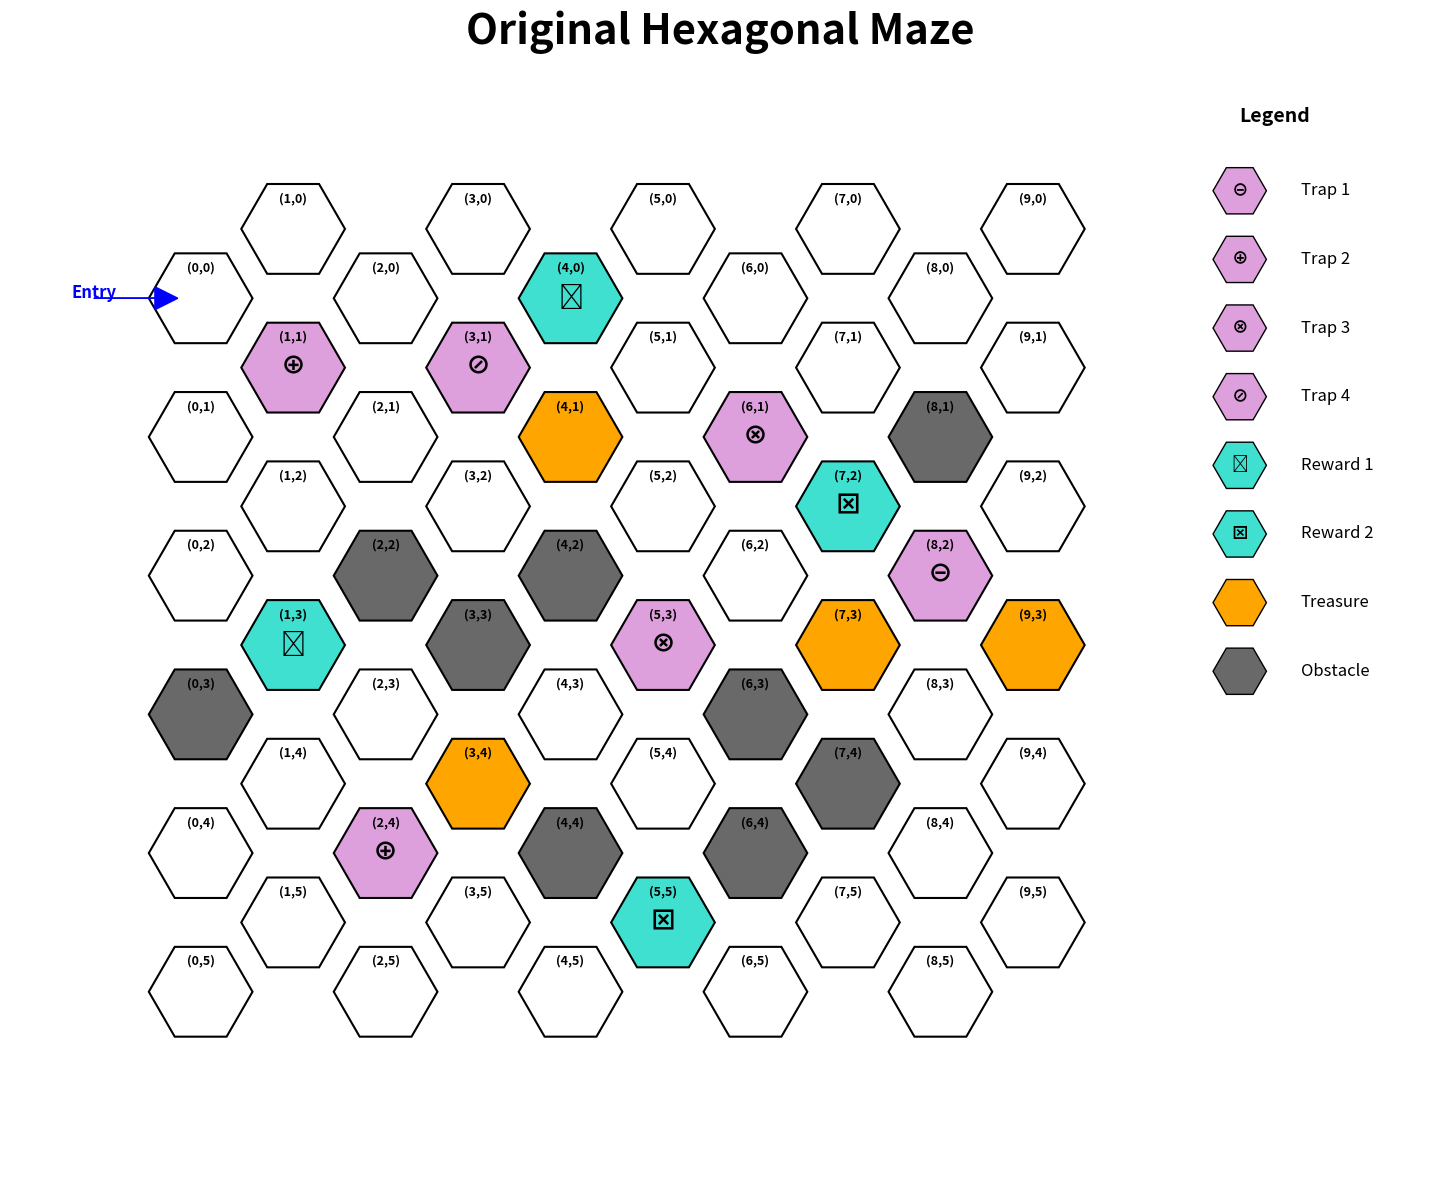

Reproduce this figure in Python. (Note: this script raises an exception after producing the figure.)
#!/usr/bin/env python3
# -*- coding: utf-8 -*-
"""
Created on Fri Jun 13 16:57:14 2025

@author: samuellee
"""

# Hexagonal Maze Treasure Hunt Solver using A* Algorithm with Visualization
"""
This program solves a hexagonal maze treasure hunt problem using the A* search algorithm.
The maze contains treasures to collect, traps and rewards that affect movement costs,
and obstacles that block movement. The goal is to find an optimal path that collects
all treasures while minimizing steps, energy, or a combination of both.

Key Features:
- Hexagonal grid navigation with proper neighbor calculation
- Multiple trap types with different effects (energy cost, step cost, teleportation, path invalidation)
- Reward types that reduce costs
- A* pathfinding with multiple optimization modes
- Interactive visualization of the maze and solution path
"""

import matplotlib.pyplot as plt
import matplotlib.patches as patches
import math
import heapq
from itertools import permutations

# ==================== MAZE CONFIGURATION AND CONSTANTS ====================
"""
Define all the special locations in the hexagonal maze.
Coordinates are in (row, col) format where (0,0) is the top-left corner.
"""

# Treasure locations - these must all be collected to complete the maze
TREASURES = {(3, 4), (4, 1), (7, 3), (9, 3)}

# Trap definitions with their specific effects
TRAPS = {
    'Trap1': {(8, 2)},        # Double energy cost for future moves
    'Trap2': {(1, 1), (2, 4)}, # Double step cost for future moves  
    'Trap3': {(5, 3), (6, 1)}, # Teleport two steps in last move direction
    'Trap4': {(3, 1)},        # Invalidates the entire path (instant failure)
}

# Reward definitions that provide beneficial effects
REWARDS = {
    'Reward1': {(1, 3), (4, 0)}, # Half energy cost for future moves
    'Reward2': {(5, 5), (7, 2)}, # Half step cost for future moves
}

# Obstacle locations that cannot be traversed
OBSTACLES = {(0, 3), (2, 2), (3, 3), (4, 2), (4, 4), (6, 3), (6, 4), (7, 4), (8, 1)}

# Direction mappings for hexagonal grids (different for even/odd rows)
HEX_DIRECTIONS_EVEN = {
    "up": (0, -1), "down": (0, 1),
    "upper-left": (-1, 0), "upper-right": (1, 0),
    "bottom-left": (-1, 1), "bottom-right": (1, 1),
}

HEX_DIRECTIONS_ODD = {
    "up": (0, -1), "down": (0, 1),
    "upper-left": (-1, -1), "upper-right": (1, -1),
    "bottom-left": (-1, 0), "bottom-right": (1, 0),
}

# ==================== STATE CLASS DEFINITION ====================
class State:
    """
    Represents a state in the search space for the A* algorithm.
    Each state contains all information needed to evaluate and continue the search.
    """
    
    def __init__(self, position, path=None, steps=0, energy=0, treasures_collected=None, effects=None, direction=None, remaining_energy=50):
        """
        Initialize a new state.
        
        Args:
            position (tuple): Current (row, col) position in the maze
            path (list): List of positions visited to reach this state
            steps (int): Total number of steps taken to reach this state
            energy (int): Total energy consumed to reach this state
            treasures_collected (set): Set of treasure positions already collected
            effects (set): Set of active effects from traps/rewards
            direction (str): Last movement direction taken to reach this state
            remaining_energy (int): Initially set as 50
        """
        self.position = position
        self.path = path if path is not None else [position]
        self.steps = steps
        self.energy = energy
        self.treasures_collected = treasures_collected if treasures_collected is not None else set()
        self.effects = effects if effects is not None else set()
        self.direction = direction
        self.remaining_energy = remaining_energy

    def __lt__(self, other):
        """
        Comparison function for priority queue ordering in A*.
        States with lower steps and energy are considered "less than" others.
        """
        return (self.steps, self.energy) < (other.steps, other.energy)

# ==================== VISUALIZATION CLASS ====================
class HexGridVisualizer:
    """
    Handles visualization of the hexagonal maze using matplotlib.
    Creates an interactive display showing the maze layout, special cells,
    and optionally the solution path.
    """
    
    def __init__(self):
        """Initialize the visualizer with grid dimensions and visual settings."""
        # Grid dimensions (note: these are swapped from the maze coordinates)
        self.rows = 6    # Number of rows in the visual grid
        self.cols = 10   # Number of columns in the visual grid
        
        # Cell type constants for internal representation
        self.EMPTY, self.TRAP1, self.TRAP2, self.TRAP3, self.TRAP4 = 0, 1, 2, 3, 4
        self.REWARD1, self.REWARD2, self.TREASURE, self.OBSTACLE = 5, 6, 7, 8
        
        # Color mapping for different cell types
        self.colors = {
            self.EMPTY: 'white',        # Empty cells
            self.TRAP1: '#DDA0DD',      # All traps use purple variants
            self.TRAP2: '#DDA0DD', 
            self.TRAP3: '#DDA0DD', 
            self.TRAP4: '#DDA0DD',
            self.REWARD1: '#40E0D0',    # All rewards use turquoise variants
            self.REWARD2: '#40E0D0',
            self.TREASURE: '#FFA500',   # Treasures are orange
            self.OBSTACLE: '#696969'    # Obstacles are gray
        }
        
        # Symbol mapping for special cells (displayed as text overlays)
        self.symbols = {
            self.TRAP1: '⊖',     # Trap 1 symbol
            self.TRAP2: '⊕',     # Trap 2 symbol  
            self.TRAP3: '⊗',     # Trap 3 symbol
            self.TRAP4: '⊘',     # Trap 4 symbol
            self.REWARD1: '⊞',   # Reward 1 symbol
            self.REWARD2: '⊠',   # Reward 2 symbol
        }
        
        # Initialize the grid with all cell types
        self.grid = self._initialize_grid()

    def _initialize_grid(self):
        """
        Initialize the visualization grid by mapping maze coordinates to cell types.
        
        Returns:
            dict: Mapping from (col, row) coordinates to cell type constants
        """
        grid = {}
        
        # Start with all cells as empty
        for col in range(self.cols):
            for row in range(self.rows):
                grid[(col, row)] = self.EMPTY
        
        # Populate special cell types based on maze metadata
        # Note: The maze uses (row, col) but visualization uses (col, row)
        for pos in TREASURES:
            grid[pos] = self.TREASURE
            
        # Add all trap types
        for pos in TRAPS['Trap1']:
            grid[pos] = self.TRAP1
        for pos in TRAPS['Trap2']:
            grid[pos] = self.TRAP2
        for pos in TRAPS['Trap3']:
            grid[pos] = self.TRAP3
        for pos in TRAPS['Trap4']:
            grid[pos] = self.TRAP4
            
        # Add all reward types
        for pos in REWARDS['Reward1']:
            grid[pos] = self.REWARD1
        for pos in REWARDS['Reward2']:
            grid[pos] = self.REWARD2
            
        # Add obstacles
        for pos in OBSTACLES:
            grid[pos] = self.OBSTACLE
            
        return grid

    def get_hex_position(self, col, row):
        """
        Calculate the (x, y) pixel position for a hexagon in the visualization.
        Uses proper hexagonal grid spacing with offset rows.
        
        Args:
            col (int): Column index in the grid
            row (int): Row index in the grid
            
        Returns:
            tuple: (x, y) position in the matplotlib coordinate system
        """
        # Hexagonal grid positioning math
        x = col * 1.4 * math.sqrt(3) * 0.5  # Horizontal spacing
        y = row * math.sqrt(3) * 1.05        # Vertical spacing
        
        # Offset every other column for proper hexagonal alignment
        if col % 2 == 0:
            y += math.sqrt(3) * 0.525
            
        return x, -y  # Negative y to flip coordinate system

    def visualize(self, path=None, title=None):
        """
        Create and display the visualization of the hexagonal maze.
        
        Args:
            path (list, optional): List of (col, row) positions showing the solution path
            title (str, optional): Custom title for the visualization
        """
        # Create the matplotlib figure and axis
        fig, ax = plt.subplots(figsize=(18, 12))
        hex_radius = 0.68  # Size of each hexagon
        
        # Draw all hexagons in the grid
        for (col, row), cell_type in self.grid.items():
            x, y = self.get_hex_position(col, row)
            
            # Create hexagon patch with appropriate color
            hexagon = patches.RegularPolygon(
                (x, y), numVertices=6, radius=hex_radius, orientation=math.radians(30),
                facecolor=self.colors[cell_type], edgecolor='black', linewidth=1.5
            )
            ax.add_patch(hexagon)
            
            # Add coordinate labels to each hexagon
            ax.text(x, y + 0.4, f"({col},{row})", ha='center', va='center', 
                   fontsize=9, weight='bold')
            
            # Add special symbols for traps and rewards
            if cell_type in self.symbols:
                ax.text(x, y, self.symbols[cell_type], ha='center', va='center', 
                       fontsize=18, weight='bold')

        # Draw the solution path if provided
        if path:
            # Draw arrows between consecutive path positions
            for i in range(len(path) - 1):
                x1, y1 = self.get_hex_position(*path[i])
                x2, y2 = self.get_hex_position(*path[i + 1])
                ax.arrow(x1, y1, x2-x1, y2-y1, head_width=0.15, head_length=0.15, 
                        fc='red', ec='red', alpha=0.7, linewidth=3, zorder=2)
            
            # Mark start position with green circle and 'S'
            start_x, start_y = self.get_hex_position(*path[0])
            ax.add_patch(patches.Circle((start_x, start_y), radius=0.3, color='green', zorder=1))
            ax.text(start_x, start_y, 'S', ha='center', va='center', 
                   fontsize=14, color='white', weight='bold')
            
            # Mark end position with blue circle and 'E'
            end_x, end_y = self.get_hex_position(*path[-1])
            ax.add_patch(patches.Circle((end_x, end_y), radius=0.3, color='blue', zorder=1))
            ax.text(end_x, end_y, 'E', ha='center', va='center', 
                   fontsize=14, color='white', weight='bold')

        # Add entry point arrow at (0,0)
        start_x, start_y = self.get_hex_position(0, 0)
        ax.arrow(start_x - 1.4, start_y, 0.8, 0, head_width=0.3, head_length=0.3, 
                fc='blue', ec='blue')
        ax.text(start_x - 1.7, start_y, 'Entry', color='blue', weight='bold', fontsize=12)

        # Create legend showing all cell types
        legend_x = self.cols * math.sqrt(3) * 0.7 + 1.5  # Position legend to the right
        legend_y = 0.5
        dy = 0.9  # Vertical spacing between legend items
        legend_hex_radius = 0.35

        ax.text(legend_x, legend_y + dy, "Legend", fontsize=14, weight='bold', ha='left')

        # Define legend items with their labels
        legend_items = [
            (self.TRAP1, 'Trap 1'), (self.TRAP2, 'Trap 2'), 
            (self.TRAP3, 'Trap 3'), (self.TRAP4, 'Trap 4'),
            (self.REWARD1, 'Reward 1'), (self.REWARD2, 'Reward 2'), 
            (self.TREASURE, 'Treasure'), (self.OBSTACLE, 'Obstacle')
        ]

        # Draw each legend item
        for i, (cell_type, label) in enumerate(legend_items):
            y_pos = legend_y - i * dy
            
            # Create small hexagon for legend
            hex_patch = patches.RegularPolygon(
                (legend_x, y_pos), numVertices=6, radius=legend_hex_radius, 
                orientation=math.radians(30), facecolor=self.colors[cell_type], 
                edgecolor='black', linewidth=1
            )
            ax.add_patch(hex_patch)

            # Add symbol if applicable
            if cell_type in self.symbols:
                ax.text(legend_x, y_pos, self.symbols[cell_type], ha='center', 
                       va='center', fontsize=12, weight='bold')

            # Add label text
            ax.text(legend_x + 0.8, y_pos, label, va='center', fontsize=12)

        # Set up the plot area and display
        ax.set_xlim(-2.5, legend_x + 2.5)
        ax.set_ylim(-self.rows * math.sqrt(3) * 1.2, legend_y + dy * 2)
        ax.set_aspect('equal')  # Maintain aspect ratio for proper hexagon shape
        ax.axis('off')          # Hide axis lines and ticks
        
        # Set title
        if title:
            ax.set_title(title, fontsize=30, weight='bold')
        else:
            default_title = "Map with Optimal Path" if path else "Map of the Virtual World"
            ax.set_title(default_title, fontsize=30, weight='bold')
        
        plt.tight_layout()
        plt.show()

# ==================== MAZE UTILITY FUNCTIONS ====================
def get_neighbors(rows, cols, pos, obstacles):
    """
    Calculate valid neighboring positions for a given position in the hexagonal grid.
    Hexagonal grids have 6 neighbors, with positions depending on whether
    the current row is even or odd due to the offset pattern.

    Args:
        rows (int): Total number of rows in the maze
        cols (int): Total number of columns in the maze  
        pos (tuple): Current (row, col) position
        obstacles (set): Set of obstacle positions to avoid

    Returns:
        list: List of valid neighboring (row, col) positions
    """
    r, c = pos

    # Use even or odd direction mapping
    directions = HEX_DIRECTIONS_EVEN if r % 2 == 0 else HEX_DIRECTIONS_ODD

    neighbors = []
    for dr, dc in directions.values():
        nr, nc = r + dr, c + dc
        
        # Filter out invalid positions (out of bounds or obstacles)
        if 0 <= nr < rows and 0 <= nc < cols and (nr, nc) not in obstacles:
            neighbors.append((nr, nc))
    
    return neighbors

def generate_maze_map():
    """
    Generate a complete maze map with all cell information and valid moves.
    This creates the data structure used by the pathfinding algorithm.
    
    Returns:
        dict: Mapping from (row, col) to cell information including content and valid moves
    """
    maze_map = {}
    
    # Process each cell in the 10x6 maze grid
    for row in range(10):
        for col in range(6):
            pos = (row, col)
            
            # Determine cell content based on maze metadata
            content = 'Empty'  # Default content
            
            if pos in TREASURES:
                content = 'Treasure'
            elif pos in TRAPS['Trap1']:
                content = 'Trap1'
            elif pos in TRAPS['Trap2']:
                content = 'Trap2'
            elif pos in TRAPS['Trap3']:
                content = 'Trap3'
            elif pos in TRAPS['Trap4']:
                content = 'Trap4'
            elif pos in REWARDS['Reward1']:
                content = 'Reward1'
            elif pos in REWARDS['Reward2']:
                content = 'Reward2'
            elif pos in OBSTACLES:
                content = 'Obstacle'
            
            # Store cell information
            maze_map[pos] = {
                'content': content,
                'moves': get_neighbors(10, 6, pos, OBSTACLES)  # Valid moves from this position
            }
    
    return maze_map

# ==================== HEXAGONAL GRID DIRECTION HANDLING ====================
def apply_direction(pos, direction_name):
    """
    Apply a named direction to a position to get the next position.
    Used for Trap3 teleportation logic.
    
    Args:
        pos (tuple): Starting (row, col) position
        direction_name (str): Direction name (e.g., "up", "bottom-left")
        
    Returns:
        tuple: New (row, col) position after applying the direction
    """
    r, c = pos
    # Choose direction mapping based on row parity
    dirs = HEX_DIRECTIONS_EVEN if r % 2 == 0 else HEX_DIRECTIONS_ODD
    dr, dc = dirs[direction_name]
    return (r + dr, c + dc)

def find_direction_name(r0, c0, r1, c1):
    """
    Determine the direction name for moving from one position to another.
    Used to identify movement direction for Trap3 teleportation.
    
    Args:
        r0, c0 (int): Starting row and column
        r1, c1 (int): Ending row and column
        
    Returns:
        str or None: Direction name if valid move, None otherwise
    """
    # Choose direction mapping based on starting row parity
    dirs = HEX_DIRECTIONS_EVEN if r0 % 2 == 0 else HEX_DIRECTIONS_ODD
    
    # Check each direction to find a match
    for name, (dr, dc) in dirs.items():
        if (r0 + dr, c0 + dc) == (r1, c1):
            return name
    return None

# ==================== A* ALGORITHM IMPLEMENTATION ====================
def get_successors(state, maze_map):
    """
    Generate all valid successor states from the current state.
    This is the core function that handles movement, trap effects, and state transitions.
    
    Args:
        state (State): Current state in the search
        maze_map (dict): Complete maze information
        
    Returns:
        list: List of valid successor State objects
    """
    successors = []
    
    # Try moving to each valid neighbor
    for neighbor in maze_map[state.position]["moves"]:
        # Determine the direction of movement
        dir_name = find_direction_name(*state.position, *neighbor)
        if not dir_name:
            continue  # Skip if direction cannot be determined

        # Get the content of the destination cell
        content = maze_map.get(neighbor, {}).get("content", "Empty")

        # Calculate movement costs based on current effects
        step_cost = 1 * step_multiplier(state.effects)
        energy_cost = 1 * energy_multiplier(state.effects)

        # Initialize new state values
        new_steps = state.steps + step_cost
        new_energy = state.energy + energy_cost
        new_effects = state.effects.copy()
        new_treasures = state.treasures_collected.copy()
        new_path = state.path + [neighbor]
        new_pos = neighbor

        # Handle Trap3 special case: teleportation
        if content == 'Trap3':
            # Trap3 teleports the player two steps in the same direction
            step1 = apply_direction(neighbor, dir_name)      # First teleport step
            step2 = apply_direction(step1, dir_name)         # Second teleport step
            
            # Check if both teleportation steps are valid
            if (step1 not in maze_map or maze_map[step1]['content'] == 'Obstacle' or
                step2 not in maze_map or maze_map[step2]['content'] == 'Obstacle'):
                continue  # Skip this move if teleportation leads to invalid position
               
            # Update position and path for teleportation
            new_pos = step2
            content = maze_map[new_pos]['content']  # Update content to final destination
            new_path = state.path + [neighbor, step2]  # Include intermediate position

        # Apply effects based on final destination content
        if content == 'Trap1':
            new_effects.add('double_energy')  # Future moves cost double energy
        elif content == 'Trap2':
            new_effects.add('double_step')    # Future moves cost double steps
        elif content == 'Trap4':
            return []  # Trap4 invalidates the entire path - no successors
        elif content == 'Reward1':
            new_effects.add('half_energy')    # Future moves cost half energy
        elif content == 'Reward2':
            new_effects.add('half_step')      # Future moves cost half steps
        elif content == 'Treasure':
            new_treasures.add(new_pos)        # Collect the treasure
        # Calculate remaining energy
        new_remaining_energy = state.remaining_energy - energy_cost
        
        # Skip this move if we don't have enough energy
        if new_remaining_energy < 0:
            continue
        
        # Create and add the successor state
        successors.append(State(
            position=new_pos,
            path=new_path,
            steps=new_steps,
            energy=new_energy,
            treasures_collected=new_treasures,
            effects=new_effects,
            direction=dir_name,
            remaining_energy=new_remaining_energy
        ))
    
    return successors

# ==================== HEURISTIC FUNCTIONS ====================
def hex_distance(a, b):
    """
    Calculate the shortest distance between two points in a hexagonal grid.
    Uses cube coordinate conversion for accurate hexagonal distance calculation.
    
    Args:
        a, b (tuple): Two (row, col) positions
        
    Returns:
        int: Minimum number of steps between the positions
    """
    def to_cube(r, c):
        """Convert offset coordinates to cube coordinates."""
        x = c - (r + (r & 1)) // 2  # Convert to cube x
        z = r                        # Cube z is same as row
        y = -x - z                   # Cube coordinates sum to zero
        return (x, y, z)
    
    # Convert both positions to cube coordinates
    ax, ay, az = to_cube(*a)
    bx, by, bz = to_cube(*b)
    
    # Hexagonal distance is the maximum of the three coordinate differences
    return max(abs(ax - bx), abs(ay - by), abs(az - bz))

def step_multiplier(effects):
    """
    Calculate the step cost multiplier based on active effects.
    
    Args:
        effects (set): Set of active effect names
        
    Returns:
        float: Multiplier for step costs (0.5, 1.0, 2.0, etc.)
    """
    mult = 1.0
    if 'double_step' in effects:
        mult *= 2
    if 'half_step' in effects:
        mult *= 0.5
    return mult

def energy_multiplier(effects):
    """
    Calculate the energy cost multiplier based on active effects.
    
    Args:
        effects (set): Set of active effect names
        
    Returns:
        float: Multiplier for energy costs (0.5, 1.0, 2.0, etc.)
    """
    mult = 1.0
    if 'double_energy' in effects:
        mult *= 2
    if 'half_energy' in effects:
        mult *= 0.5
    return mult

def heuristic(state, maze_map, mode='steps'):
    """
    Calculate the heuristic value for A* search.
    Estimates the minimum cost to collect all remaining treasures.
    Uses permutation-based optimization to find the best collection order.
    
    Args:
        state (State): Current state
        maze_map (dict): Complete maze information
        mode (str): Optimization mode ('steps', 'energy', or 'combined')
        
    Returns:
        float: Estimated minimum cost to complete the goal
    """
    def estimate_path_cost(start, remaining, effects):
        """
        Estimate the minimum cost to visit all remaining treasures.
        Tries different visit orders and returns the best estimate.
        """
        if not remaining:
            return 0
            
        best = float('inf')
        
        # Try all possible orders of visiting remaining treasures
        for order in permutations(remaining):
            pos = start
            eff = effects.copy()
            s_total = 0  # Total steps
            e_total = 0  # Total energy
            
            # Calculate cost for this particular order
            for treasure_pos in order:
                # Estimate distance and costs to this treasure
                dist = hex_distance(pos, treasure_pos)
                s_total += dist * step_multiplier(eff)
                e_total += dist * energy_multiplier(eff)
                pos = treasure_pos
            
            # Calculate total cost based on optimization mode
            if mode == 'steps':
                cost = s_total
            elif mode == 'energy':
                cost = e_total
            elif mode == 'combined':
                cost = s_total + e_total
            
            best = min(best, cost)
        
        return best

    # Find all uncollected treasures
    remaining = [pos for pos, cell in maze_map.items() 
                if cell['content'] == 'Treasure' and pos not in state.treasures_collected]
    
    # Return estimated cost to collect all remaining treasures
    return estimate_path_cost(state.position, remaining, state.effects.copy())

def a_star_search(start, maze_map, total_treasures, mode='combined', verbose=False):
    """
    Perform A* search to find the optimal path that collects all treasures.
    
    Args:
        start (State): Starting state
        maze_map (dict): Complete maze information
        total_treasures (int): Total number of treasures to collect
        mode (str): Optimization mode ('steps', 'energy', or 'combined')
        verbose (bool): Whether to print search progress
        
    Returns:
        State or None: Goal state if solution found, None otherwise
    """
    # Priority queue for A* search: (f_cost, state)
    frontier = [(0, start)]
    
    # Visited states tracker: maps state key to best known cost
    visited = {}
    
    # Search statistics
    iterations = 0
    
    while frontier:
        iterations += 1
        
        # Get the state with lowest f-cost (g + h)
        _, current = heapq.heappop(frontier)

        # Check if goal reached (all treasures collected)
        if len(current.treasures_collected) == total_treasures:
            if verbose:
                print("\n[SUCCESS] Found solution after {} iterations".format(iterations))
            return current
        
        # Create state key for duplicate detection
        # Key includes position, treasures collected, and active effects
        key = (current.position, frozenset(current.treasures_collected), frozenset(current.effects), current.remaining_energy)
        
        # Calculate g-cost based on optimization mode
        if mode == 'steps':
            score = current.steps
        elif mode == 'energy':
            score = current.energy
        else:  # combined
            score = current.steps + current.energy
        
        # Skip if we've seen this state with better or equal cost
        if key in visited and visited[key] <= score:
            continue
        visited[key] = score

        # Generate and process all successor states
        for succ in get_successors(current, maze_map):
            # Calculate heuristic for this successor
            h = heuristic(succ, maze_map, mode)
            
            # Calculate g-cost for this successor
            if mode == 'steps':
                g = succ.steps
            elif mode == 'energy':
                g = succ.energy
            else:  # combined
                g = succ.steps + succ.energy
            
            # Add to frontier with f-cost = g + h
            heapq.heappush(frontier, (g + h, succ))
    
    # No solution found
    if verbose:
        print("\n[FAILURE] Search completed after {} iterations, no solution found".format(iterations))
    return None

# ==================== MAIN PROGRAM ====================

def print_header(text):
    """Print a formatted header for program sections."""
    print("\n" + "=" * 80)
    print(" " * ((80 - len(text)) // 2) + text)
    print("=" * 80)

def print_section(text):
    """Print a formatted section header."""
    print("\n[+] {}".format(text))

def print_info(label, value):
    """Print formatted information with label and value."""
    print("  - {:20}: {}".format(label, value))

def print_path(path):
    """Print the solution path in a formatted way."""
    print("\nPath:")
    # Print path positions in groups of 5 for readability
    for i in range(0, len(path), 5):
        print("  " + " → ".join(str(pos) for pos in path[i:i+5]))

def main():
    """
    Main function that orchestrates the entire maze solving process.
    Handles user interaction, executes the search algorithm, and displays results.
    """
    # Print program header with title
    print_header("HEXAGONAL MAZE TREASURE HUNT SOLVER")
    print("Using A* Algorithm with Visualization\n")
    
    # Initialize visualizer and show the original maze layout
    visualizer = HexGridVisualizer()
    print_section("Displaying original map...")
    visualizer.visualize(title="Original Hexagonal Maze")
    
    # Generate the maze data structure for pathfinding algorithm
    maze_map = generate_maze_map()
    total_treasures = sum(1 for cell in maze_map.values() if cell['content'] == 'Treasure')
    
    # Display maze statistics and configuration
    print_section("Maze Information")
    print_info("Total treasures", total_treasures)
    print_info("Total traps", sum(len(t) for t in TRAPS.values()))
    print_info("Total rewards", sum(len(r) for r in REWARDS.values()))
    print_info("Total obstacles", len(OBSTACLES))
    
    # Get optimization mode from user input
    print_section("Search Configuration")
    print("Available optimization modes:")
    print("  - 'steps': Minimize total number of steps taken")
    print("  - 'energy': Minimize total energy consumed") 
    print("  - 'combined': Minimize steps + energy (balanced approach)")
    
    mode = input("\nEnter optimization mode (steps/energy/combined): ").strip().lower()
    if mode not in ['steps', 'energy', 'combined']:
        print("Invalid mode entered, defaulting to 'combined'")
        mode = 'combined'
    
    # Initialize starting state at position (0, 0)
    start_state = State(position=(0, 0))
    
    # Execute A* search algorithm
    print_section("Starting A* search from (0, 0) with mode '{}'".format(mode))
    print("Searching for optimal path to collect all treasures...")
    print("This may take a moment depending on maze complexity...")
    
    # Run the search
    goal_state = a_star_search(start_state, maze_map, total_treasures, mode=mode, verbose=True)

    # Process and display results
    if goal_state:
        # Solution found - display detailed results
        print_section("Solution Found!")
        print("Optimal path successfully computed with the following metrics:")
        print_info("Total steps taken", goal_state.steps)
        print_info("Total energy used", goal_state.energy)
        print_info("Remaining energy", goal_state.remaining_energy)
        print_info("Path length", len(goal_state.path))
        print_info("Treasures collected", len(goal_state.treasures_collected))
        print_info("Treasure positions", sorted(goal_state.treasures_collected))
        
        # Display active effects at the end of the path
        if goal_state.effects:
            print_info("Active effects", sorted(goal_state.effects))
        else:
            print_info("Active effects", "None")
        
        # Print the complete path taken
        print_path(goal_state.path)
        
        # Show visualization with the solution path highlighted
        print_section("Displaying solution path...")
        print("Green circle (S) = Start position")
        print("Blue circle (E) = End position") 
        print("Red arrows = Movement path")
        visualizer.visualize(path=goal_state.path, 
                           title="Optimal Path (Mode: {})".format(mode.capitalize()))
        
    else:
        # No solution found
        print_section("No Solution Found")
        print("The search algorithm was unable to find a valid path that collects all treasures.")
        print("This could be due to:")
        print("  - Treasures being unreachable due to obstacles")
        print("  - Trap4 locations blocking all possible paths")
        print("  - Maze configuration making treasure collection impossible")
        
        # Still display the original map for reference
        print_section("Displaying original map for reference...")
        visualizer.visualize(title="No Solution Found - Original Maze")

# ==================== PROGRAM ENTRY POINT ====================
if __name__ == "__main__":
    """
    Program entry point. Only runs main() if script is executed directly,
    not when imported as a module.
    """
    main()